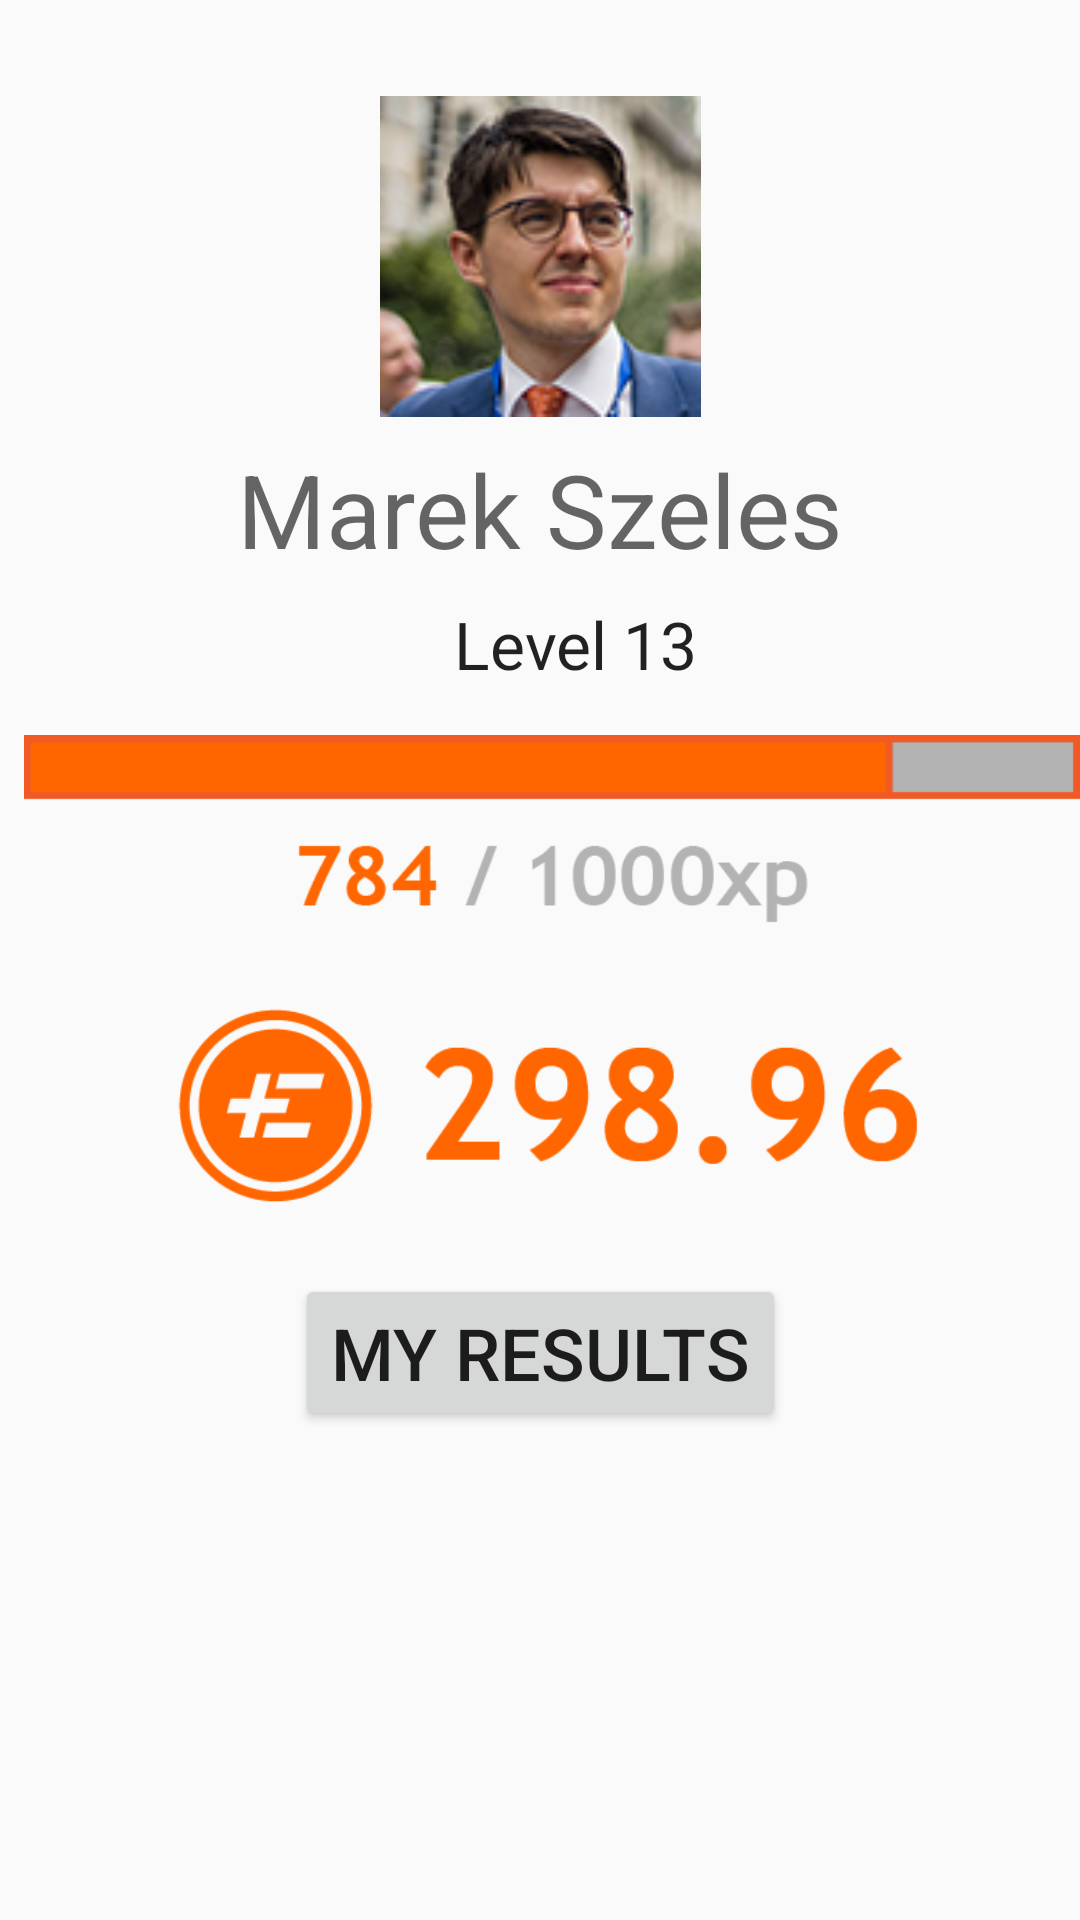

This screen was rendered from an Android layout file. Write that file and the resources it references.
<!-- AndroidManifest.xml: application theme AppTheme -->
<!-- res/layout/fragment_profile.xml -->
<android.support.constraint.ConstraintLayout xmlns:android="http://schemas.android.com/apk/res/android"
    xmlns:app="http://schemas.android.com/apk/res-auto"
    xmlns:tools="http://schemas.android.com/tools"
    android:layout_width="match_parent"
    android:layout_height="match_parent"
    tools:context="cz.cvut.fel.eforce.eforce_app.ProfileFragment">

    

    <ImageView
        android:id="@+id/imageView"
        android:layout_width="116dp"
        android:layout_height="107dp"
        android:layout_marginEnd="8dp"
        android:layout_marginStart="8dp"
        android:layout_marginTop="32dp"
        android:src="@drawable/icon_me"
        app:layout_constraintEnd_toEndOf="parent"
        app:layout_constraintStart_toStartOf="parent"
        app:layout_constraintTop_toTopOf="parent" />

    <TextView
        android:id="@+id/textView"
        android:layout_width="match_parent"
        android:layout_height="45dp"
        android:layout_marginEnd="8dp"
        android:layout_marginStart="8dp"
        android:layout_marginTop="8dp"
        android:text="Marek Szeles"
        android:textAlignment="center"
        android:textAppearance="@style/TextAppearance.AppCompat.Display1"
        app:layout_constraintEnd_toEndOf="parent"
        app:layout_constraintStart_toStartOf="parent"
        app:layout_constraintTop_toBottomOf="@+id/imageView"
        tools:text="Marek Szeles" />

    <Button
        android:id="@+id/buttonresults"
        android:layout_width="wrap_content"
        android:layout_height="wrap_content"
        android:layout_marginEnd="8dp"
        android:layout_marginStart="8dp"
        android:layout_marginTop="32dp"
        android:autoText="false"
        android:text="My results"
        android:textSize="24sp"
        app:layout_constraintBottom_toBottomOf="parent"
        app:layout_constraintEnd_toEndOf="parent"
        app:layout_constraintStart_toStartOf="parent"
        app:layout_constraintTop_toBottomOf="@+id/textView2" />

    <TextView
        android:id="@+id/textView2"
        android:layout_width="wrap_content"
        android:layout_height="wrap_content"
        android:layout_marginEnd="8dp"
        android:layout_marginStart="32dp"
        android:layout_marginTop="8dp"
        android:text="Level 13"
        android:textAppearance="@style/TextAppearance.AppCompat.Large"
        app:layout_constraintEnd_toEndOf="parent"
        app:layout_constraintStart_toStartOf="parent"
        app:layout_constraintTop_toBottomOf="@+id/textView" />

    <ImageView
        android:id="@+id/imageView11"
        android:layout_width="wrap_content"
        android:layout_height="wrap_content"
        android:layout_marginEnd="8dp"
        app:srcCompat="@drawable/ic_flag_black_24dp"
        app:layout_constraintBottom_toBottomOf="@+id/textView2"
        app:layout_constraintEnd_toStartOf="@+id/textView2"
        app:layout_constraintTop_toTopOf="@+id/textView2" />

    <ImageView
        android:id="@+id/imageView12"
        android:layout_width="0dp"
        android:layout_height="0dp"
        android:layout_marginBottom="8dp"
        android:layout_marginStart="8dp"
        android:cropToPadding="true"
        android:paddingBottom="10dp"
        android:paddingTop="10dp"
        android:scaleType="fitCenter"
        android:src="@drawable/userstats"
        app:layout_constraintBottom_toTopOf="@+id/buttonresults"
        app:layout_constraintEnd_toEndOf="parent"
        app:layout_constraintStart_toStartOf="parent"
        app:layout_constraintTop_toBottomOf="@+id/textView2" />

</android.support.constraint.ConstraintLayout>
<!-- resources referenced by this layout -->
<resources>
  <!-- drawable icon_me: png bitmap (drawable, 38623 bytes) -->
  <!-- drawable userstats: png bitmap (drawable, 13455 bytes) -->
  <style name="AppTheme" parent="Theme.AppCompat.Light.DarkActionBar">
          
          <item name="colorPrimary">@color/colorPrimary</item>
          <item name="colorPrimaryDark">@color/colorPrimaryDark</item>
          <item name="colorAccent">@color/colorAccent</item>
      </style>
  <color name="colorPrimary">#ff6d0b</color>
  <color name="colorPrimaryDark">#dc5100</color>
  <color name="colorAccent">#021cdc</color>
</resources>
